Photos from the image-classification dataset "ISIC_2018_TEST" in the GitHub repository antoineverier/PAF-Namas. Its 2 classes are: benign, malignant.

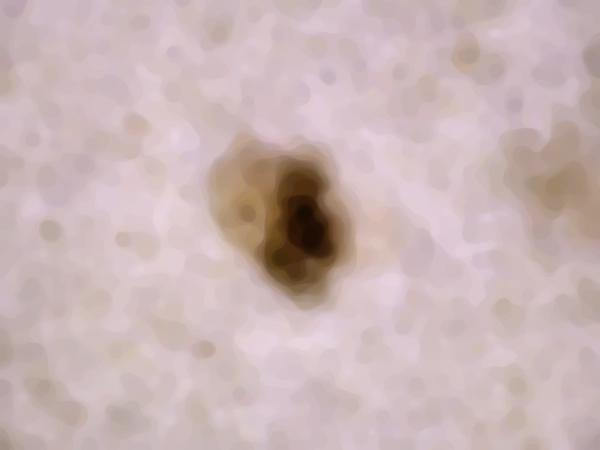
Label: benign

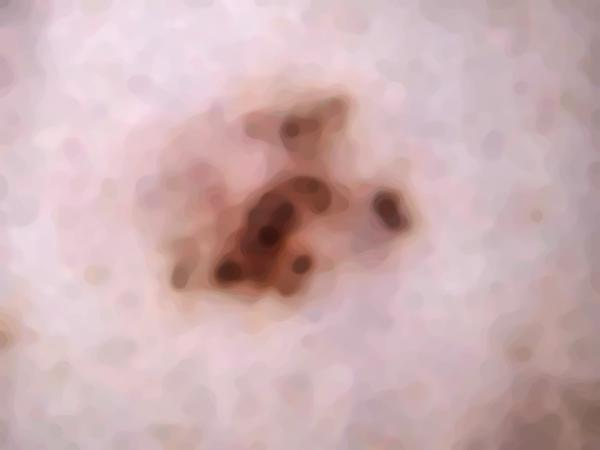
Label: malignant

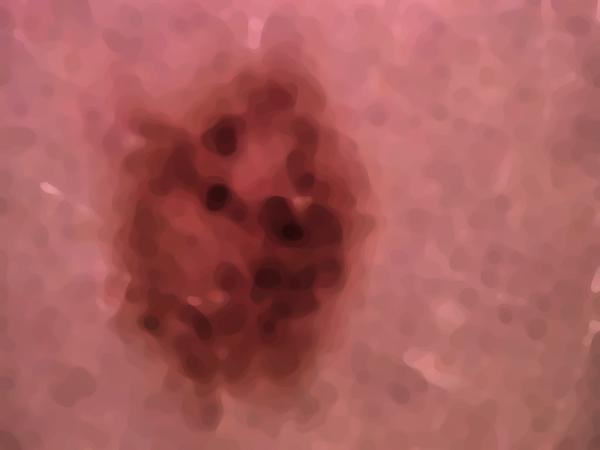
Label: benign

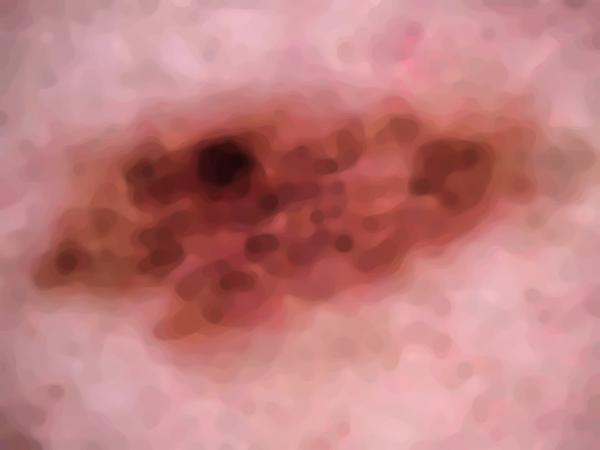
Label: malignant

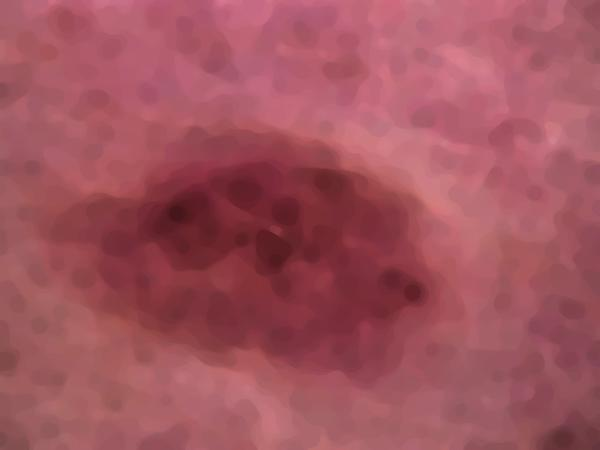
Label: benign

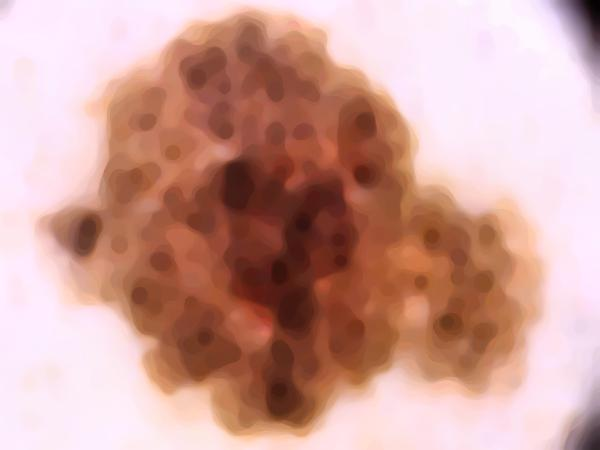
Label: malignant
